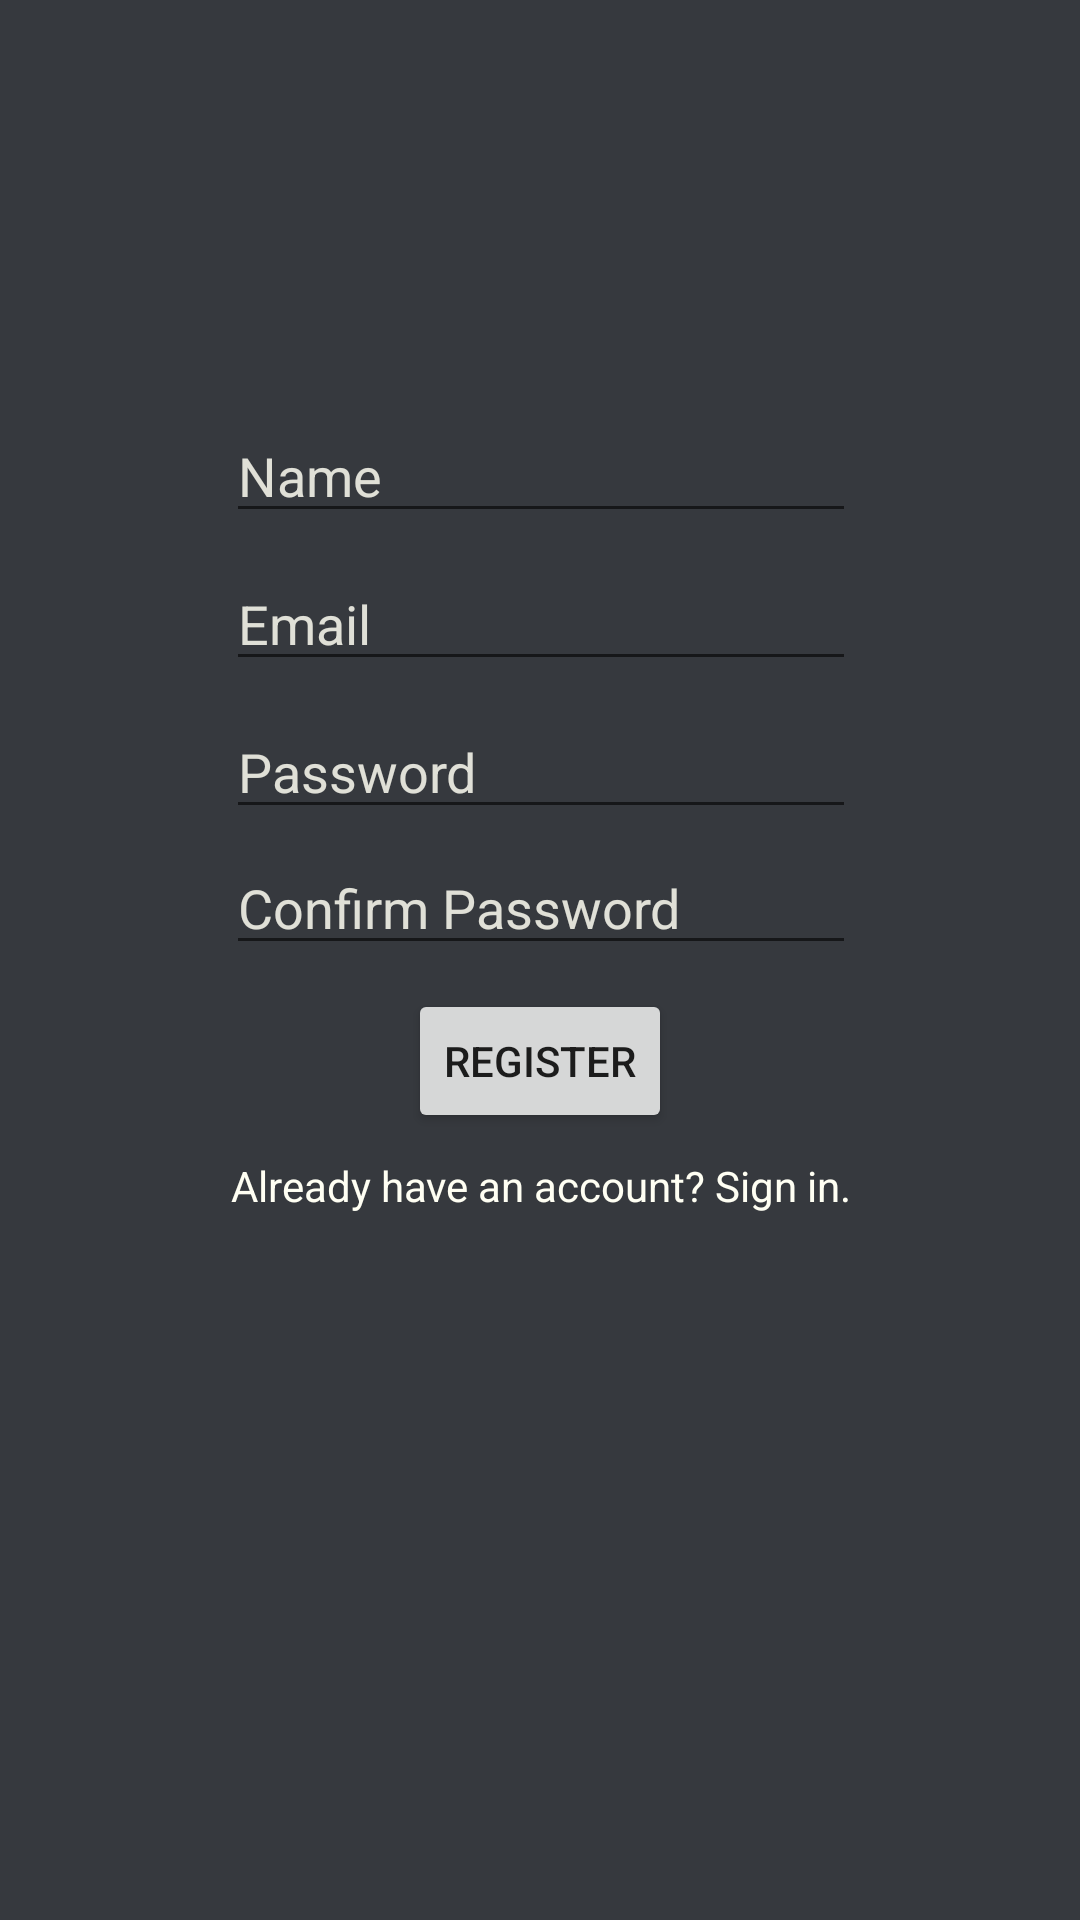

The Android layout XML behind this screen, and the referenced resources:
<!-- AndroidManifest.xml: application theme AppTheme -->
<!-- res/layout/activity_registration.xml -->
<?xml version="1.0" encoding="utf-8"?>
<android.support.constraint.ConstraintLayout xmlns:android="http://schemas.android.com/apk/res/android"
    xmlns:app="http://schemas.android.com/apk/res-auto"
    xmlns:tools="http://schemas.android.com/tools"
    android:layout_width="match_parent"
    android:layout_height="match_parent"
    tools:context="app.queuena.RegistrationActivity">

    <EditText
        android:id="@+id/etName"
        android:layout_width="wrap_content"
        android:layout_height="wrap_content"
        android:layout_marginBottom="8dp"
        android:layout_marginEnd="8dp"
        android:layout_marginStart="8dp"
        android:layout_marginTop="8dp"
        android:ems="10"
        android:hint="Name"
        android:inputType="textPersonName"
        android:textColor="@color/text_color"
        android:textColorHint="@color/faded_text_color"
        app:layout_constraintBottom_toBottomOf="parent"
        app:layout_constraintEnd_toEndOf="parent"
        app:layout_constraintHorizontal_bias="0.503"
        app:layout_constraintStart_toStartOf="parent"
        app:layout_constraintTop_toTopOf="parent"
        app:layout_constraintVertical_bias="0.22" />

    <EditText
        android:id="@+id/etEmail"
        android:layout_width="wrap_content"
        android:layout_height="wrap_content"
        android:layout_marginBottom="8dp"
        android:layout_marginEnd="8dp"
        android:layout_marginStart="8dp"
        android:layout_marginTop="8dp"
        android:ems="10"
        android:hint="Email"
        android:inputType="textEmailAddress"
        android:textColor="@color/text_color"
        android:textColorHint="@color/faded_text_color"
        app:layout_constraintBottom_toBottomOf="parent"
        app:layout_constraintEnd_toEndOf="parent"
        app:layout_constraintHorizontal_bias="0.503"
        app:layout_constraintStart_toStartOf="parent"
        app:layout_constraintTop_toBottomOf="@+id/etName"
        app:layout_constraintVertical_bias="0.0" />

    <EditText
        android:id="@+id/etPassword"
        android:layout_width="wrap_content"
        android:layout_height="wrap_content"
        android:layout_marginBottom="8dp"
        android:layout_marginEnd="8dp"
        android:layout_marginStart="8dp"
        android:layout_marginTop="8dp"
        android:ems="10"
        android:hint="Password"
        android:inputType="textPassword"
        android:textColor="@color/text_color"
        android:textColorHint="@color/faded_text_color"
        app:layout_constraintBottom_toBottomOf="parent"
        app:layout_constraintEnd_toEndOf="parent"
        app:layout_constraintHorizontal_bias="0.503"
        app:layout_constraintStart_toStartOf="parent"
        app:layout_constraintTop_toBottomOf="@+id/etEmail"
        app:layout_constraintVertical_bias="0.0" />

    <Button
        android:id="@+id/btnSubmit"
        android:layout_width="wrap_content"
        android:layout_height="wrap_content"
        android:layout_marginBottom="8dp"
        android:layout_marginEnd="8dp"
        android:layout_marginStart="8dp"
        android:layout_marginTop="8dp"
        android:text="Register"
        app:layout_constraintBottom_toBottomOf="parent"
        app:layout_constraintEnd_toEndOf="parent"
        app:layout_constraintStart_toStartOf="parent"
        app:layout_constraintTop_toBottomOf="@+id/etConfirmPassword"
        app:layout_constraintVertical_bias="0.0" />

    <TextView
        android:id="@+id/tvSignin"
        android:layout_width="wrap_content"
        android:layout_height="wrap_content"
        android:layout_marginBottom="8dp"
        android:layout_marginEnd="8dp"
        android:layout_marginStart="8dp"
        android:layout_marginTop="8dp"
        android:text="Already have an account? Sign in."
        android:textColor="@color/text_color"
        app:layout_constraintBottom_toBottomOf="parent"
        app:layout_constraintEnd_toEndOf="parent"
        app:layout_constraintHorizontal_bias="0.503"
        app:layout_constraintStart_toStartOf="parent"
        app:layout_constraintTop_toBottomOf="@+id/btnSubmit"
        app:layout_constraintVertical_bias="0.0" />

    <EditText
        android:id="@+id/etConfirmPassword"
        android:layout_width="wrap_content"
        android:layout_height="wrap_content"
        android:layout_marginEnd="8dp"
        android:layout_marginLeft="8dp"
        android:layout_marginRight="8dp"
        android:layout_marginStart="8dp"
        android:layout_marginTop="4dp"
        android:ems="10"
        android:hint="Confirm Password"
        android:inputType="textPassword"
        android:textColor="@color/text_color"
        android:textColorHint="@color/faded_text_color"
        app:layout_constraintEnd_toEndOf="parent"
        app:layout_constraintHorizontal_bias="0.503"
        app:layout_constraintStart_toStartOf="parent"
        app:layout_constraintTop_toBottomOf="@+id/etPassword" />

</android.support.constraint.ConstraintLayout>
<!-- resources referenced by this layout -->
<resources>
  <color name="faded_text_color">#e0e0d7</color>
  <color name="text_color">#fffff3</color>
  <style name="AppTheme" parent="Theme.AppCompat.Light.DarkActionBar">
          
          <item name="colorPrimary">@color/colorDark</item>
          <item name="colorPrimaryDark">@color/colorPrimaryDark</item>
          <item name="colorAccent">@color/colorAccent</item>
          <item name="android:windowBackground">@color/colorBackground</item>
      </style>
  <color name="colorDark">#202225</color>
  <color name="colorPrimaryDark">#303F9F</color>
  <color name="colorAccent">#16966a</color>
  <color name="colorBackground">#36393e</color>
</resources>
